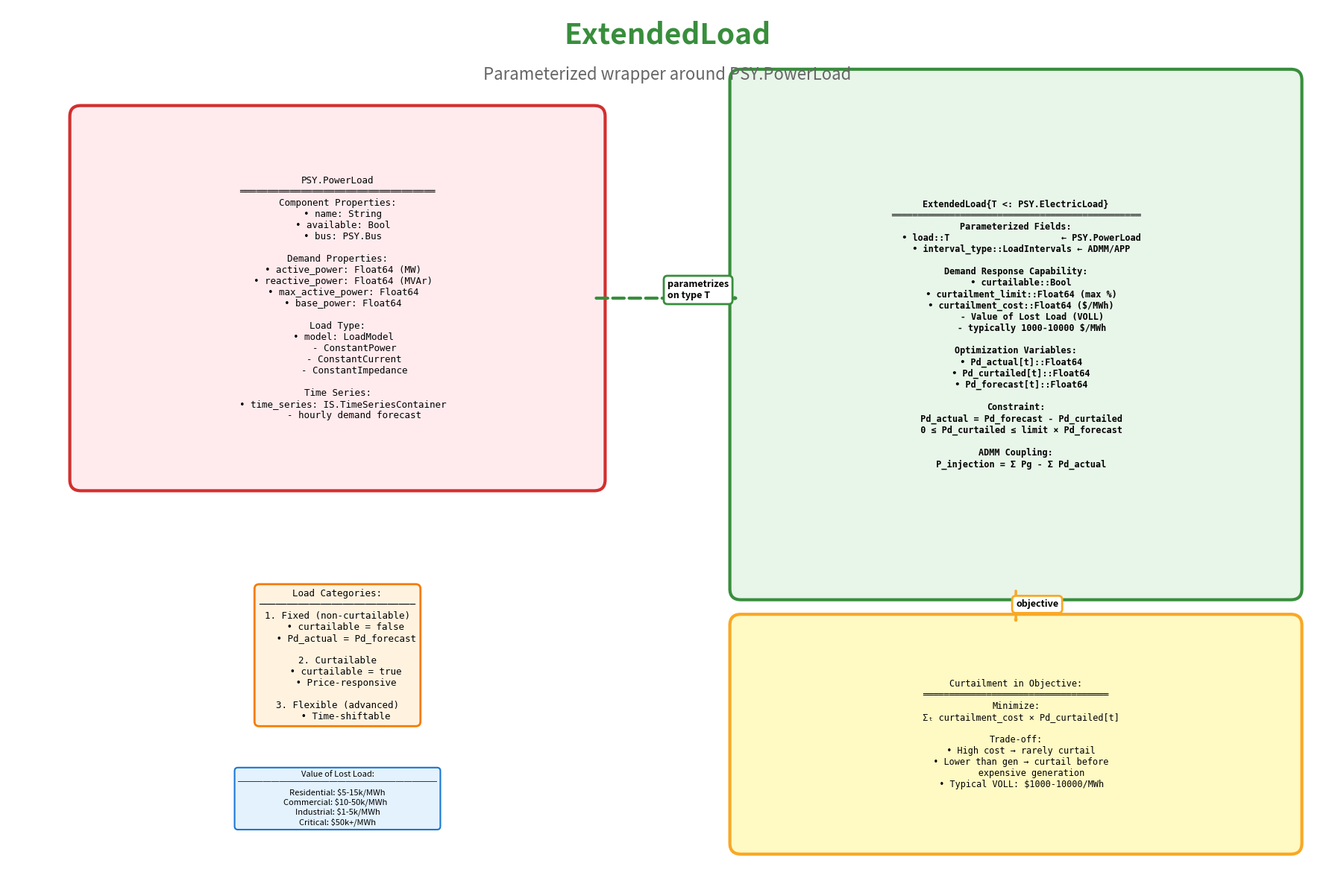

Write Python code to recreate this figure.
#!/usr/bin/env python3
"""ExtendedLoad diagram"""
import matplotlib.pyplot as plt
from matplotlib.patches import FancyBboxPatch, FancyArrowPatch

COLORS = {
    'psy': '#FFEBEE', 'psy_border': '#D32F2F',
    'lascopf_core': '#E8F5E9', 'lascopf_border': '#388E3C',
    'interval': '#F3E5F5', 'interval_border': '#7B1FA2',
    'component': '#FFF9C4', 'component_border': '#F9A825'
}

def create_box(ax, x, y, w, h, text, fc, ec, fs=10, fw='normal'):
    box = FancyBboxPatch((x, y), w, h, boxstyle="round,pad=0.15",
                         facecolor=fc, edgecolor=ec, linewidth=3)
    ax.add_patch(box)
    ax.text(x+w/2, y+h/2, text, ha='center', va='center',
           fontsize=fs, family='monospace', fontweight=fw)

def create_arrow(ax, x1, y1, x2, y2, label='', color='black', style='-', lw=2.5):
    arrow = FancyArrowPatch((x1,y1), (x2,y2),
                           arrowstyle='->,head_width=0.5,head_length=0.9',
                           color=color, linewidth=lw, linestyle=style)
    ax.add_patch(arrow)
    if label:
        ax.text((x1+x2)/2, (y1+y2)/2, label, fontsize=9, fontweight='bold',
               bbox=dict(boxstyle='round,pad=0.4', facecolor='white', 
                        edgecolor=color, linewidth=2))

fig, ax = plt.subplots(figsize=(18, 12))
ax.set_xlim(0, 18)
ax.set_ylim(0, 12)
ax.axis('off')

ax.text(9, 11.5, 'ExtendedLoad', 
       ha='center', fontsize=28, fontweight='bold', color=COLORS['lascopf_border'])
ax.text(9, 11, 'Parameterized wrapper around PSY.PowerLoad',
       ha='center', fontsize=16, style='italic', color='#666')

# PSY.PowerLoad
psy_text = '''PSY.PowerLoad
═══════════════════════════════════
Component Properties:
  • name: String
  • available: Bool
  • bus: PSY.Bus
  
Demand Properties:
  • active_power: Float64 (MW)
  • reactive_power: Float64 (MVAr)
  • max_active_power: Float64
  • base_power: Float64
  
Load Type:
  • model: LoadModel
      - ConstantPower
      - ConstantCurrent
      - ConstantImpedance
  
Time Series:
  • time_series: IS.TimeSeriesContainer
      - hourly demand forecast'''

create_box(ax, 1, 5.5, 7, 5, psy_text, 
          COLORS['psy'], COLORS['psy_border'], fs=9)

# ExtendedLoad
load_text = '''ExtendedLoad{T <: PSY.ElectricLoad}
═══════════════════════════════════════════════
Parameterized Fields:
  • load::T                     ← PSY.PowerLoad
  • interval_type::LoadIntervals ← ADMM/APP
  
Demand Response Capability:
  • curtailable::Bool
  • curtailment_limit::Float64 (max %)
  • curtailment_cost::Float64 ($/MWh)
      - Value of Lost Load (VOLL)
      - typically 1000-10000 $/MWh
  
Optimization Variables:
  • Pd_actual[t]::Float64
  • Pd_curtailed[t]::Float64
  • Pd_forecast[t]::Float64
  
Constraint:
  Pd_actual = Pd_forecast - Pd_curtailed
  0 ≤ Pd_curtailed ≤ limit × Pd_forecast
  
ADMM Coupling:
  P_injection = Σ Pg - Σ Pd_actual'''

create_box(ax, 10, 4, 7.5, 7, load_text,
          COLORS['lascopf_core'], COLORS['lascopf_border'], fs=8.5, fw='bold')

create_arrow(ax, 8, 8, 10, 8,
            label='parametrizes\non type T', 
            color=COLORS['lascopf_border'], style='--', lw=3)

# Curtailment objective
curtail_text = '''Curtailment in Objective:
═══════════════════════════════════
Minimize:
  Σₜ curtailment_cost × Pd_curtailed[t]

Trade-off:
  • High cost → rarely curtail
  • Lower than gen → curtail before
      expensive generation
  • Typical VOLL: $1000-10000/MWh'''

create_box(ax, 10, 0.5, 7.5, 3, curtail_text,
          COLORS['component'], COLORS['component_border'], fs=8.5)

create_arrow(ax, 13.75, 4, 13.75, 3.5,
            label='objective', color=COLORS['component_border'], lw=2.5)

# Types
types_text = '''Load Categories:
────────────────────────────
1. Fixed (non-curtailable)
   • curtailable = false
   • Pd_actual = Pd_forecast
   
2. Curtailable
   • curtailable = true
   • Price-responsive
   
3. Flexible (advanced)
   • Time-shiftable'''

ax.text(4.5, 4, types_text, ha='center', va='top',
       fontsize=9, family='monospace',
       bbox=dict(boxstyle='round,pad=0.5', facecolor='#FFF3E0',
                edgecolor='#F57C00', linewidth=2))

# VOLL
voll_text = '''Value of Lost Load:
────────────────────────
Residential: $5-15k/MWh
Commercial: $10-50k/MWh  
Industrial: $1-5k/MWh
Critical: $50k+/MWh'''

ax.text(4.5, 1.5, voll_text, ha='center', va='top',
       fontsize=8, style='italic',
       bbox=dict(boxstyle='round,pad=0.4', facecolor='#E3F2FD',
                edgecolor='#1976D2', linewidth=1.5))

plt.tight_layout()
plt.savefig('10_load.pdf', dpi=300, bbox_inches='tight')
plt.savefig('10_load.png', dpi=300, bbox_inches='tight')
print("✓ Created 10_load")
plt.close()
